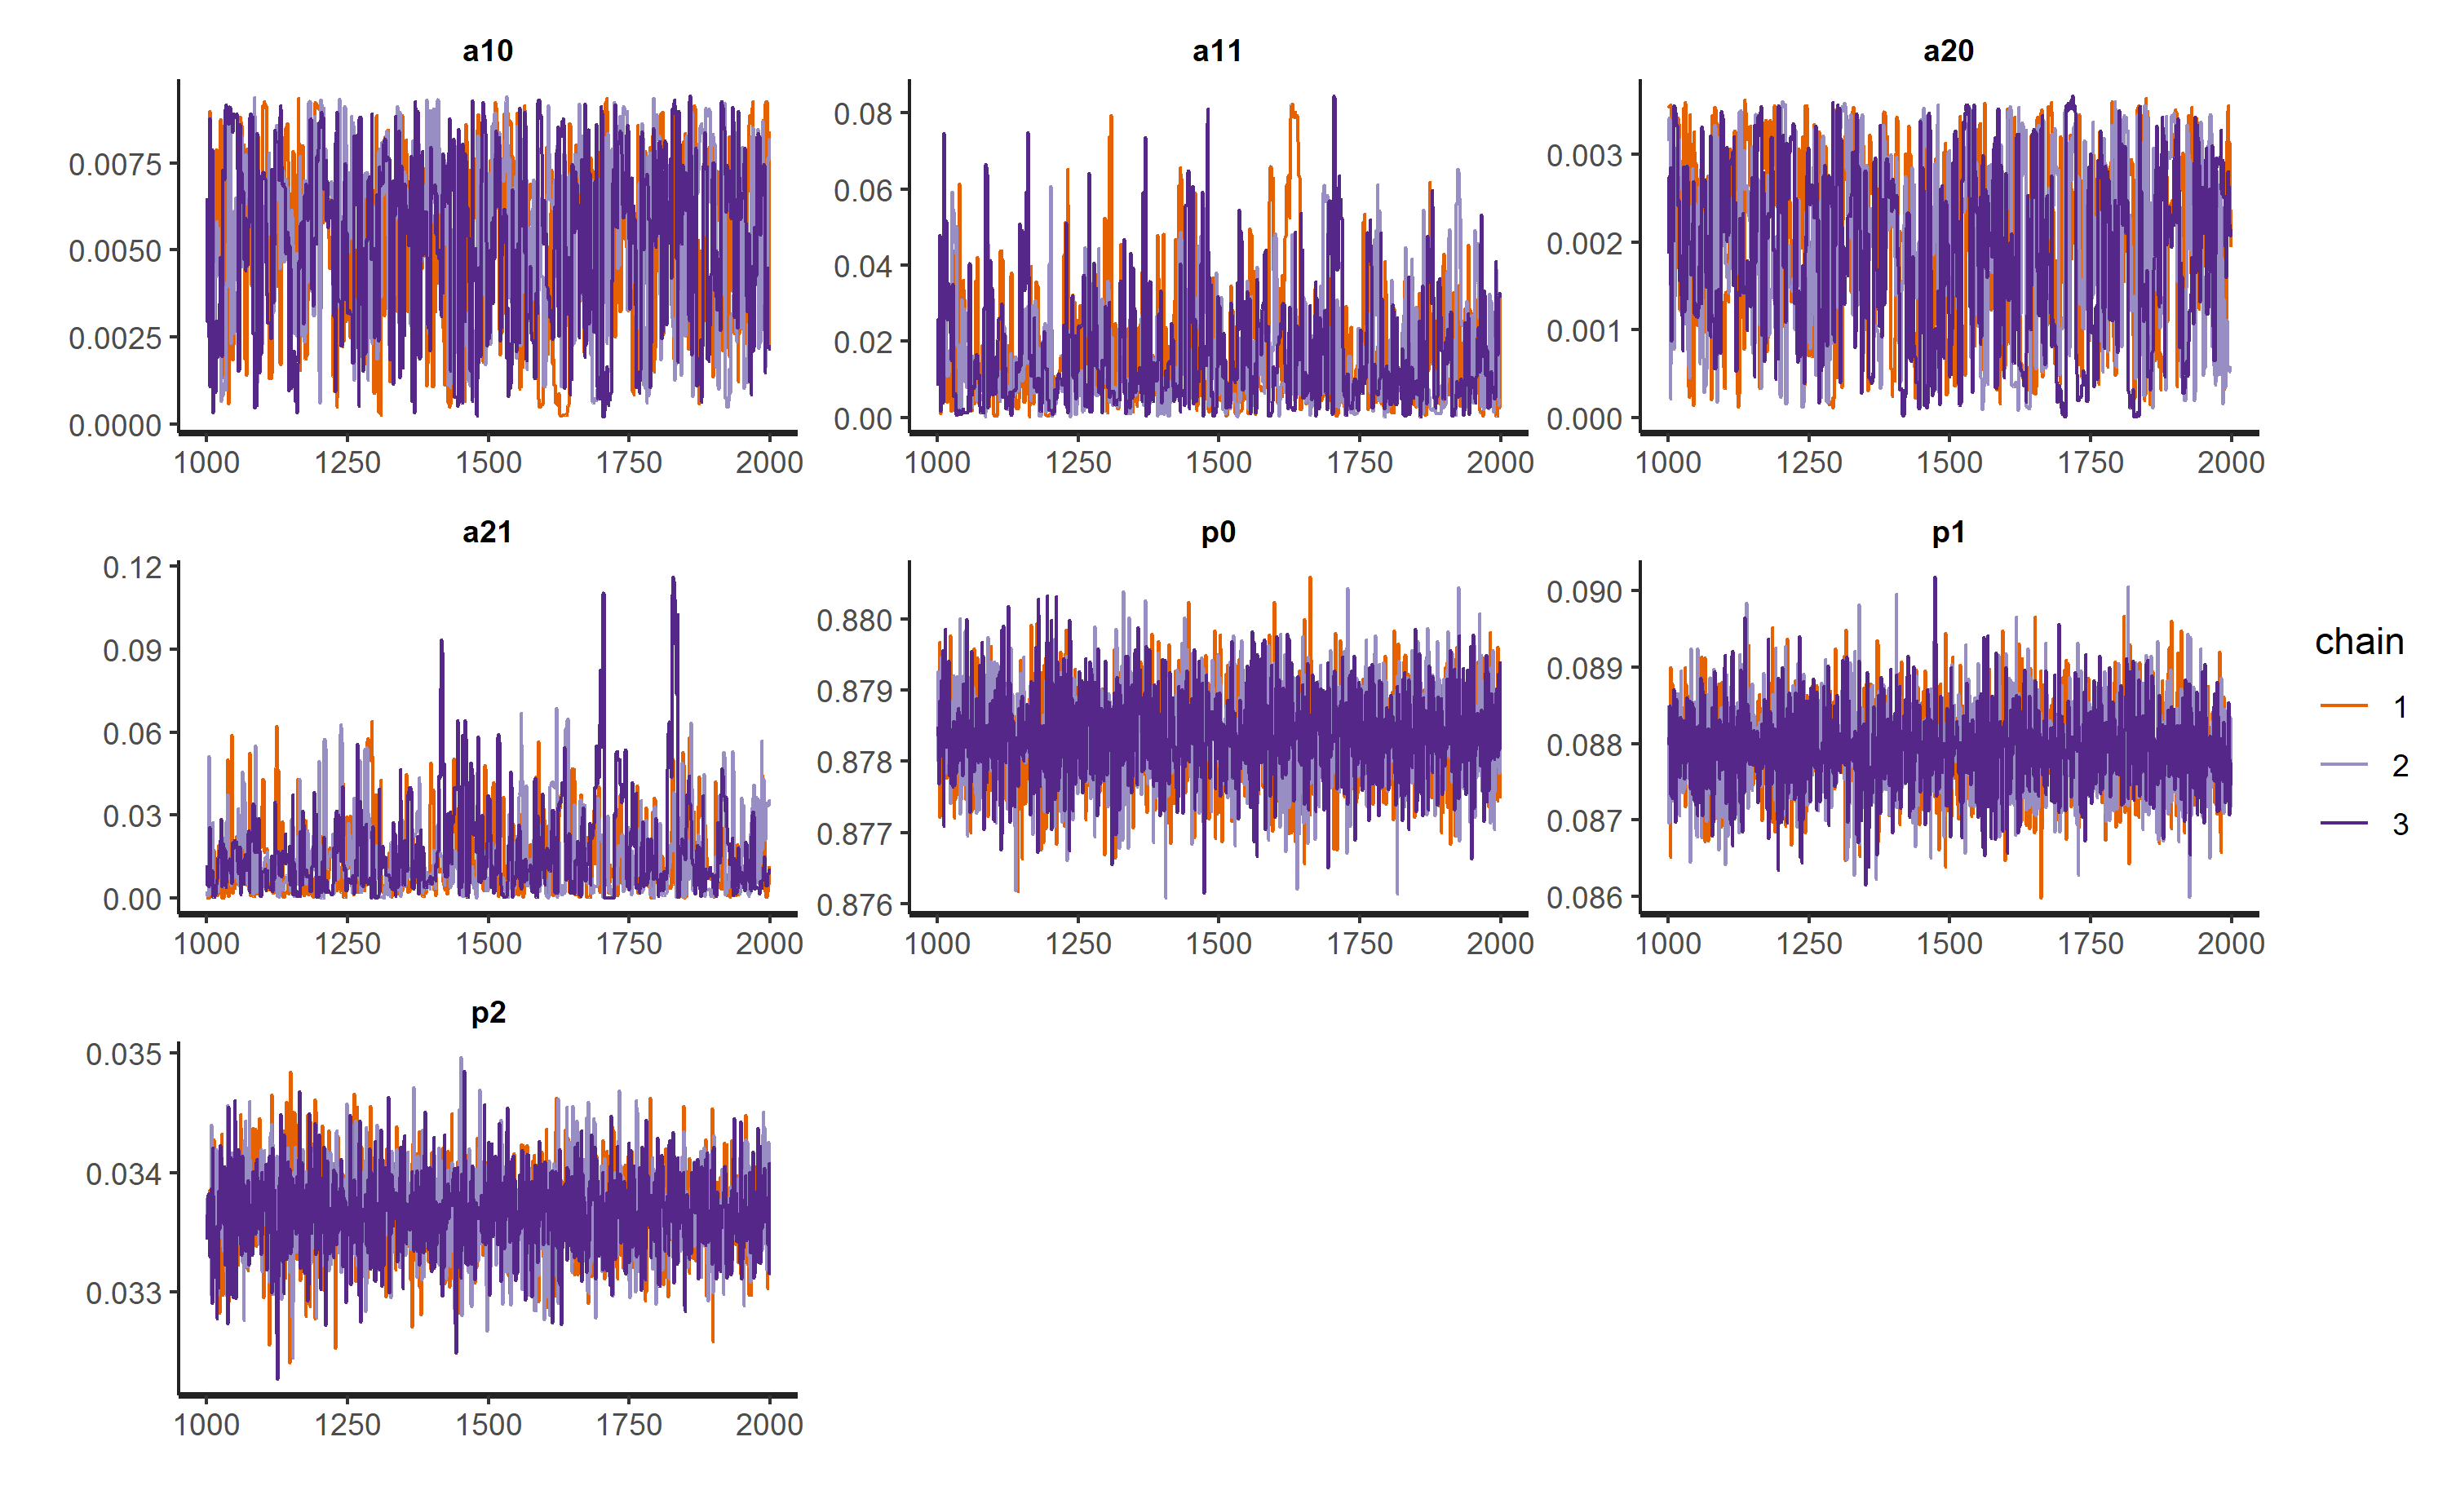

Source data for this figure (header and first rows):
, mean, se_mean, sd, 2.5%, 25%, 50%, 75%, 97.5%, n_eff, Rhat
a10, 0.00526, 0.000116, 0.002484, 0.000653, 0.003171, 0.005632, 0.007255, 0.00911, 458.1, 1.001
a11, 0.01681, 0.0008217, 0.01554, 0.0007016, 0.00572, 0.01135, 0.02408, 0.0592, 357.6, 1.002
a20, 0.001941, 4.34358587285742e-05, 0.001005, 0.000172, 0.001133, 0.002037, 0.002771, 0.00354, 534.9, 1.003
a21, 0.01538, 0.0007638, 0.0152, 0.0002682, 0.004664, 0.0103, 0.02107, 0.05518, 396, 1.008
p0, 0.8784, 1.2004159469115e-05, 0.0006526, 0.8771, 0.878, 0.8784, 0.8788, 0.8797, 2955, 0.9995
p1, 0.08794, 1.0342883718087e-05, 0.0005698, 0.08683, 0.08757, 0.08795, 0.08831, 0.08908, 3035, 0.9992
p2, 0.03366, 7.52634920772302e-06, 0.000362, 0.03296, 0.03342, 0.03366, 0.0339, 0.03441, 2313, 0.9995
